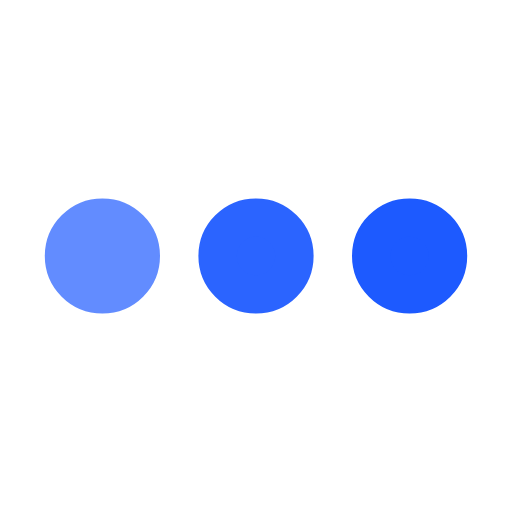
t = 0.00 s
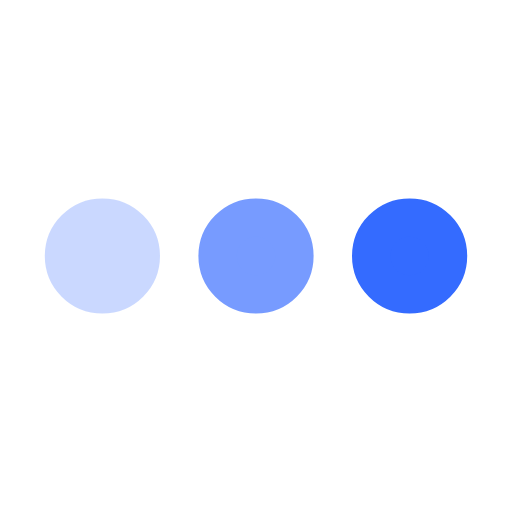
t = 0.25 s
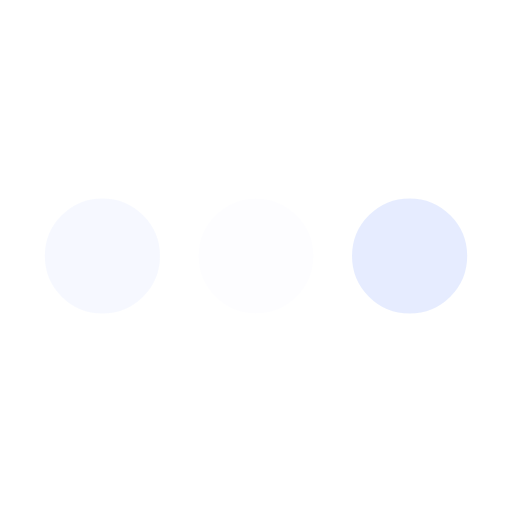
t = 0.75 s
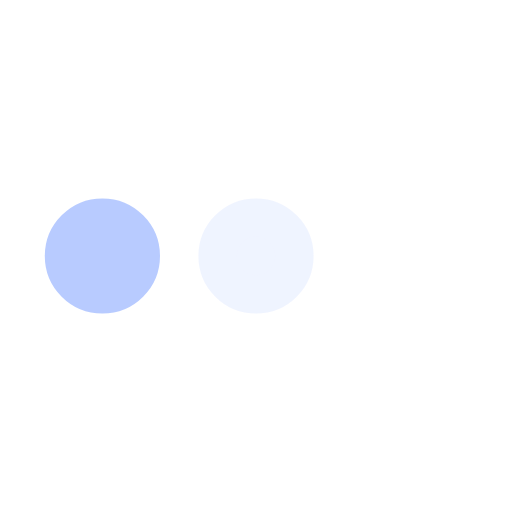
t = 1.00 s
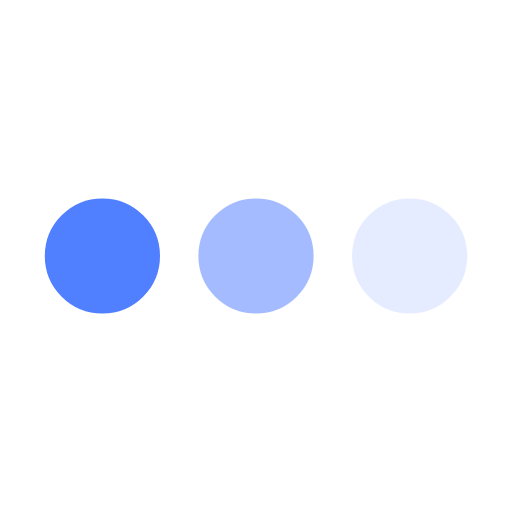
t = 1.25 s
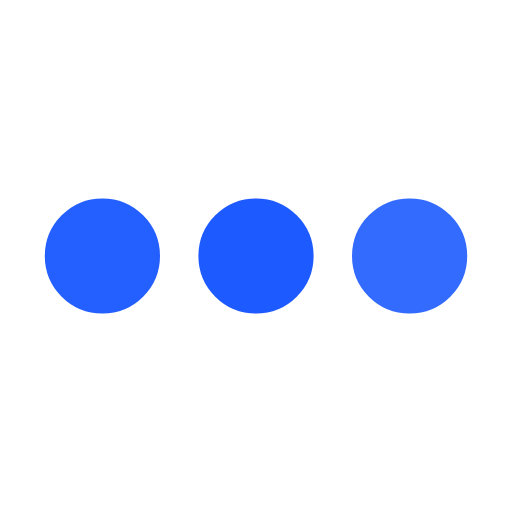
t = 1.75 s

The animated SVG that drew these frames (rendered in a browser with its animation timeline set to each time). Animation: 3 SMIL elements (animate=3); one cycle of 2.00 s, repeats indefinitely.

<svg xmlns="http://www.w3.org/2000/svg" viewBox="0 0 200 200"><circle fill="#1D5AFF" stroke="#1D5AFF" stroke-width="15" r="15" cx="40" cy="100"><animate attributeName="opacity" calcMode="spline" dur="2" values="1;0;1;" keySplines=".5 0 .5 1;.5 0 .5 1" repeatCount="indefinite" begin="-.4"></animate></circle><circle fill="#1D5AFF" stroke="#1D5AFF" stroke-width="15" r="15" cx="100" cy="100"><animate attributeName="opacity" calcMode="spline" dur="2" values="1;0;1;" keySplines=".5 0 .5 1;.5 0 .5 1" repeatCount="indefinite" begin="-.2"></animate></circle><circle fill="#1D5AFF" stroke="#1D5AFF" stroke-width="15" r="15" cx="160" cy="100"><animate attributeName="opacity" calcMode="spline" dur="2" values="1;0;1;" keySplines=".5 0 .5 1;.5 0 .5 1" repeatCount="indefinite" begin="0"></animate></circle></svg>
